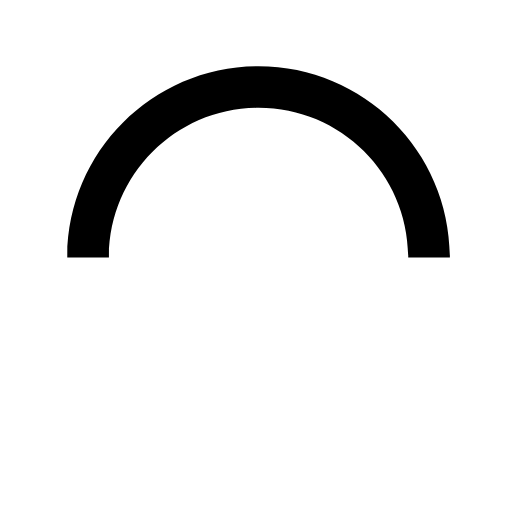
t = 0.00 s
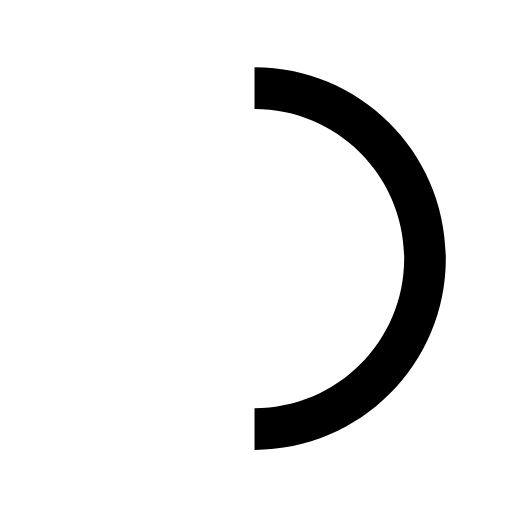
t = 0.20 s
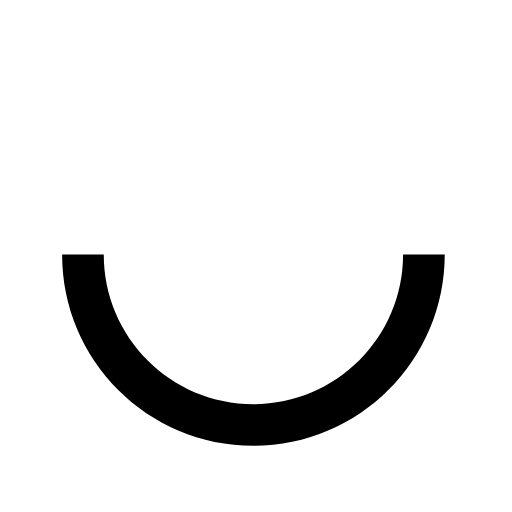
t = 0.40 s
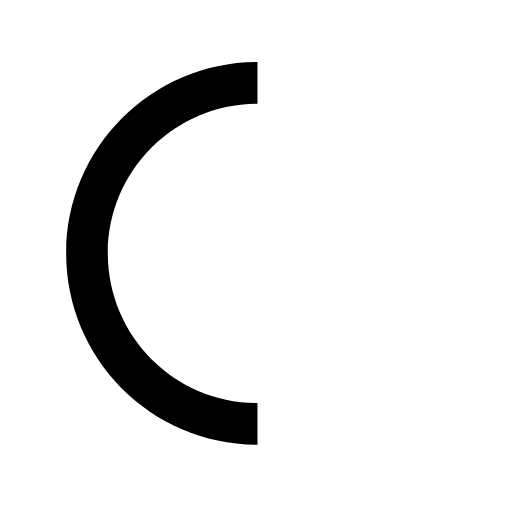
t = 0.60 s

The animated SVG that drew these frames (rendered in a browser with its animation timeline set to each time). Animation: 1 SMIL element (animateTransform=1); one cycle of 0.80 s, repeats indefinitely.

<svg
  version="1.1"
  id="loader-1"
  xmlns="http://www.w3.org/2000/svg"
  xmlns:xlink="http://www.w3.org/1999/xlink"
  x="0px"
  y="0px"
  width="40px"
  height="40px"
  viewBox="0 0 50 50"
  style="enable-background:new 0 0 50 50;"
  xml:space="preserve"
>
  <path
    fill="#000"
    d="M43.935,25.145c0-10.318-8.364-18.683-18.683-18.683c-10.318,0-18.683,8.365-18.683,18.683h4.068c0-8.071,6.543-14.615,14.615-14.615c8.072,0,14.615,6.543,14.615,14.615H43.935z"
    transform="rotate(44.4618 25 25)"
  >
    <animateTransform
      attributeType="xml"
      attributeName="transform"
      type="rotate"
      from="0 25 25"
      to="360 25 25"
      dur="0.8s"
      repeatCount="indefinite"
    ></animateTransform>
  </path>
</svg>
